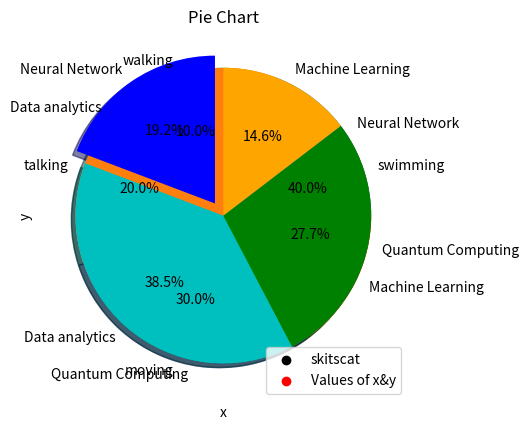

Recreate this plot in Python.
#!/usr/bin/env python
# coding: utf-8

# In[1]:


from matplotlib import pyplot as plt

x=[2,4,6,8]
y=[2,4,6,8]
plt.scatter(x,y,label='skitscat',color='k')
plt.title('scatter')
plt.xlabel('x-axis')
plt.ylabel('y-axis')
plt.legend()
plt.show()


# In[2]:


import matplotlib.pyplot as plt
# data to display on plots
x = [ 2, 3, 4, 5, 6, 7, 4]
y = [8, 8.5, 9, 9.5, 10, 10.5, 11]

plt.scatter(x,y,label='Values of x&y',color='r')
plt.title('Smart Band Data Report')
plt.xlabel('x')
plt.ylabel('y')
plt.legend()
# Print the chart
plt.show()


# In[5]:


from matplotlib import pyplot as plt
slices=[2,4,6,8]
activities=["walking","talking","moving","swimming"]
cols=['g','c','b','y']

plt.pie(slices,
       labels= activities,
       colors=cols,
       startangle=90,
        shadow=True,
        autopct='%1.1f%%')
plt.title('pie chart')
plt.show()


# In[6]:


from matplotlib import pyplot as plt
x = [ 25, 50, 36, 19]
y = ['Neural Network', 'Data analytics', 'Quantum Computing', 'Machine Learning']
plt.pie(x, labels=y)
plt.title("Pie Chart")
cols = ['b','c','g', 'orange']
plt.pie(x,
labels =y,
colors = cols,
startangle = 90,
shadow = True,
explode =(0.1,0,0,0),
autopct ='%1.1f%%')


# In[ ]:




